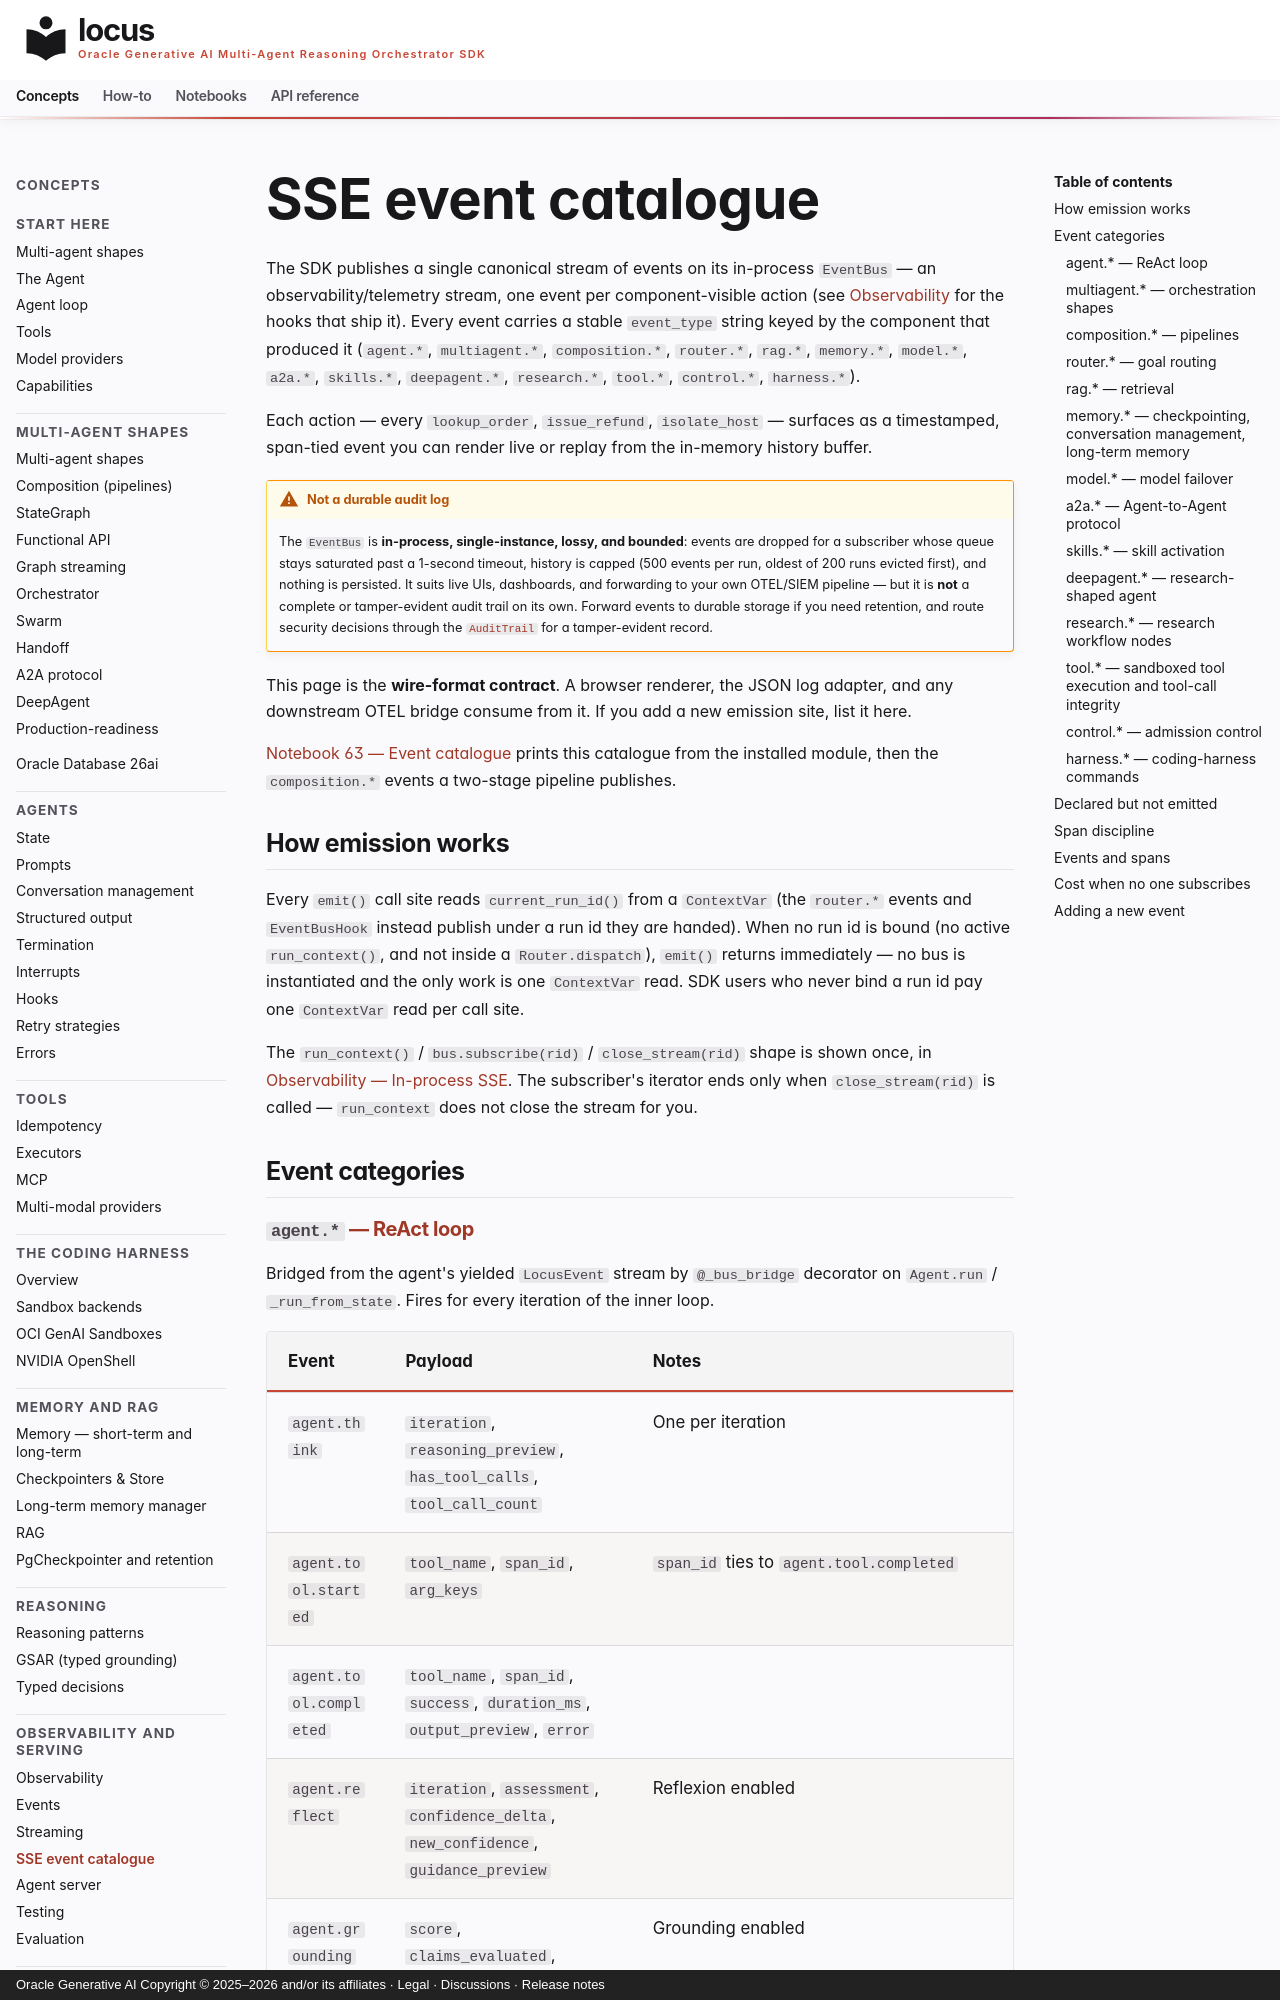

repository: oracle/locus · page: concepts/sse-events/index.html · generator: mkdocs · copyright: Oracle Generative AI Copyright © 2025–2026 and/or its affiliates · Legal · Discussions · Release notes

---
table_filter: true
---

# SSE event catalogue

The SDK publishes a single canonical stream of events on its in-process
`EventBus` — an observability/telemetry stream, one event per
component-visible action (see [Observability](observability.md) for the
hooks that ship it). Every event carries a stable `event_type` string
keyed by the component that produced it (`agent.*`, `multiagent.*`,
`composition.*`, `router.*`, `rag.*`, `memory.*`, `model.*`, `a2a.*`,
`skills.*`, `deepagent.*`, `research.*`, `tool.*`, `control.*`, `harness.*`).

Each action — every `lookup_order`, `issue_refund`, `isolate_host` —
surfaces as a timestamped, span-tied event you can render live or replay
from the in-memory history buffer.

!!! warning "Not a durable audit log"
    The `EventBus` is **in-process, single-instance, lossy, and
    bounded**: events are dropped for a subscriber whose queue stays
    saturated past a 1-second timeout, history is capped (500 events per
    run, oldest of 200 runs evicted first), and nothing is persisted. It
    suits live UIs, dashboards, and forwarding to your own OTEL/SIEM
    pipeline — but it is **not** a complete or tamper-evident
    audit trail on its own. Forward events to durable storage if you need
    retention, and route security decisions through the
    [`AuditTrail`](control-layer.md) for a tamper-evident record.

This page is the **wire-format contract**. A browser renderer, the
JSON log adapter, and any downstream OTEL bridge consume from it. If you
add a new emission site, list it here.

[Notebook 63 — Event catalogue](../notebooks/notebook_63_event_catalogue.md)
prints this catalogue from the installed module, then the `composition.*`
events a two-stage pipeline publishes.

## How emission works

Every `emit()` call site reads `current_run_id()` from a `ContextVar`
(the `router.*` events and `EventBusHook` instead publish under a run id
they are handed). When no run id is bound (no active `run_context()`,
and not inside a `Router.dispatch`), `emit()` returns immediately — no
bus is instantiated and the only work is one `ContextVar` read. SDK
users who never bind a run id pay one `ContextVar` read per call site.

The `run_context()` / `bus.subscribe(rid)` / `close_stream(rid)` shape
is shown once, in
[Observability — In-process SSE](observability.md#in-process-sse-eventbus).
The subscriber's iterator ends only when `close_stream(rid)` is called —
`run_context` does not close the stream for you.

## Event categories
